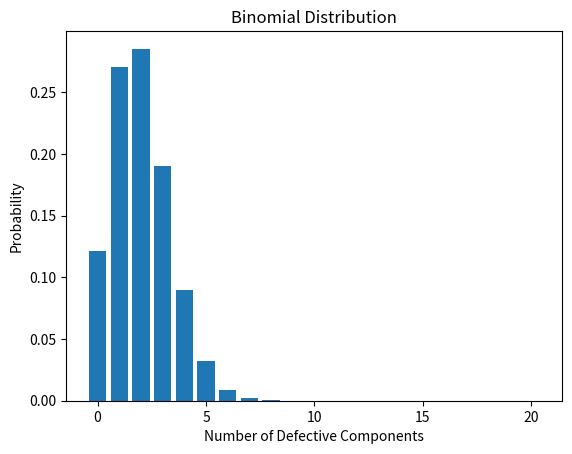

This figure's Python source:
import numpy as np
import matplotlib.pyplot as plt
from scipy.stats import binom

n = 20
p = 0.1

probability = binom.pmf(3, n, p)
print("P(exactly 3 defective):", probability)

x = np.arange(0, n + 1)
y = binom.pmf(x, n, p)

plt.bar(x, y)
plt.xlabel("Number of Defective Components")
plt.ylabel("Probability")
plt.title("Binomial Distribution")
plt.show()
